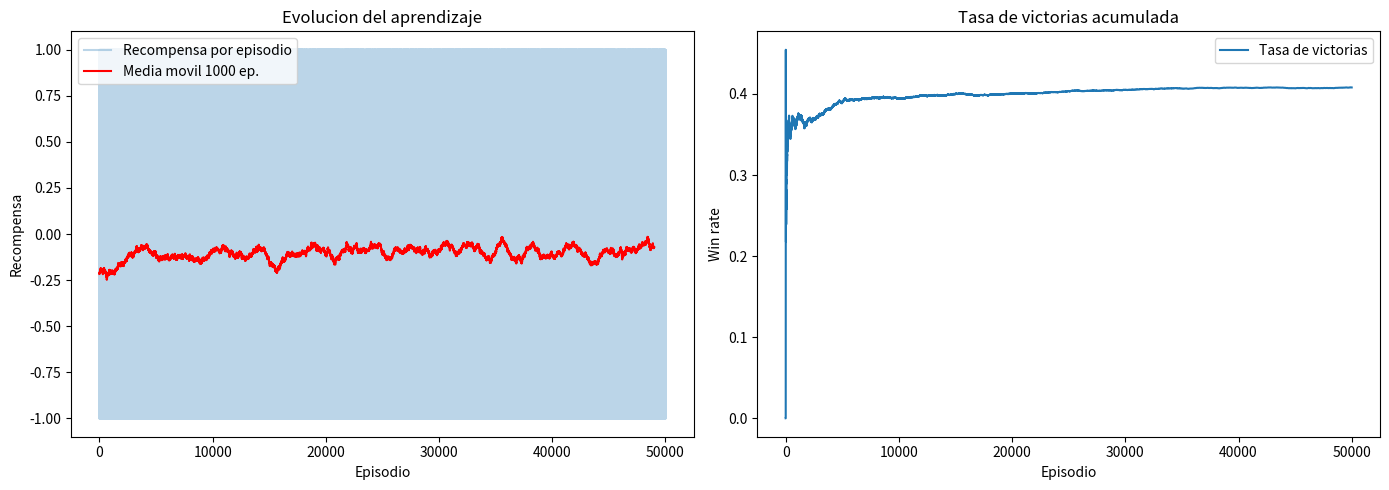

This chart was generated by the following Python code:
import numpy as np
import matplotlib.pyplot as plt

np.random.seed(42)

def crear_entorno():
    return {
        'jugador': [min(10, np.random.randint(1, 14)) for _ in range(2)],
        'crupier': [min(10, np.random.randint(1, 14)) for _ in range(2)],
    }


def valor_mano(mano):
    total = sum(mano)
    ases = mano.count(1)
    while total + 10 <= 21 and ases > 0:
        total += 10
        ases -= 1
    return total


def as_utilizable(mano):
    return 1 if (1 in mano and valor_mano(mano) <= 11) else 0


def observacion(estado):
    return (valor_mano(estado['jugador']), estado['crupier'][0], as_utilizable(estado['jugador']))


def paso(estado, accion):
    if accion == 1:
        estado['jugador'].append(min(10, np.random.randint(1, 14)))
        if valor_mano(estado['jugador']) > 21:
            return observacion(estado), -1.0, True

    while valor_mano(estado['crupier']) < 17:
        estado['crupier'].append(min(10, np.random.randint(1, 14)))

    pv = valor_mano(estado['jugador'])
    dv = valor_mano(estado['crupier'])

    if dv > 21 or pv > dv:
        reward = 1.0
    elif pv == dv:
        reward = 0.0
    else:
        reward = -1.0

    return observacion(estado), reward, True


def reset():
    estado = crear_entorno()
    return estado, observacion(estado)

def entrenar(episodios=50000, lr=0.1, gamma=0.95, eps=1.0, eps_min=0.01, eps_decay=0.999):
    Q, rewards, wins = {}, [], 0

    for ep in range(episodios):
        estado, obs = reset()
        done = False
        total_reward = 0

        while not done:
            if obs not in Q:
                Q[obs] = np.zeros(2)
            if np.random.random() < eps:
                acc = np.random.randint(0, 2)
            else:
                acc = int(np.argmax(Q[obs]))

            obs_sig, reward, done = paso(estado, acc)
            if obs_sig not in Q:
                Q[obs_sig] = np.zeros(2)

            objetivo = reward
            if not done:
                objetivo += gamma * np.max(Q[obs_sig])
            Q[obs][acc] += lr * (objetivo - Q[obs][acc])

            obs = obs_sig
            total_reward += reward

        eps = max(eps_min, eps * eps_decay)
        rewards.append(total_reward)
        if total_reward > 0:
            wins += 1

        if (ep + 1) % 10000 == 0:
            avg = np.mean(rewards[-1000:])
            wr = wins / (ep + 1)
            print(f'Ep {ep+1}: reward={avg:.3f}, win_rate={wr:.3f}, estados={len(Q)}')

    return Q, rewards

print('=== ENTRENANDO VEiumTUM CON Q-LEARNING ===')
Q, rewards = entrenar(episodios=50000)

def evaluar(Q, episodios=10000):
    wins = draws = losses = 0
    for _ in range(episodios):
        estado, obs = reset()
        while True:
            if obs not in Q:
                Q[obs] = np.zeros(2)
            acc = int(np.argmax(Q[obs]))
            obs, reward, done = paso(estado, acc)
            if done:
                if reward > 0:
                    wins += 1
                elif reward == 0:
                    draws += 1
                else:
                    losses += 1
                break

    print(f'\nEvaluacion ({episodios} episodios):')
    print(f'  Victorias: {wins} ({100*wins/episodios:.1f}%)')
    print(f'  Empates:   {draws} ({100*draws/episodios:.1f}%)')
    print(f'  Derrotas:  {losses} ({100*losses/episodios:.1f}%)')

evaluar(Q)

plt.figure(figsize=(14, 5))

plt.subplot(1, 2, 1)
plt.plot(rewards, alpha=0.3, label='Recompensa por episodio')
N = 1000
cumsum = np.cumsum(rewards)
avg = (cumsum[N-1:] - cumsum[:-N+1]) / N
plt.plot(avg, color='red', label=f'Media movil {N} ep.')
plt.xlabel('Episodio')
plt.ylabel('Recompensa')
plt.legend()
plt.title('Evolucion del aprendizaje')

plt.subplot(1, 2, 2)
acum_wins = np.cumsum(np.array(rewards) > 0)
win_rates = acum_wins / np.arange(1, len(rewards) + 1)
plt.plot(win_rates, label='Tasa de victorias')
plt.xlabel('Episodio')
plt.ylabel('Win rate')
plt.legend()
plt.title('Tasa de victorias acumulada')

plt.tight_layout()
plt.savefig('veiumtum_learning.png')
plt.show()

def jugar_mano(Q):
    estado, obs = reset()
    print(f'\nTus cartas: {estado["jugador"]} (suma={valor_mano(estado["jugador"])})')
    print(f'Crupier muestra: {estado["crupier"][0]}')

    done = False
    while not done:
        if obs not in Q:
            Q[obs] = np.zeros(2)
        acc = int(np.argmax(Q[obs]))
        print(f'Agente decide: {"PEDIR" if acc == 1 else "PLANTARSE"}')
        obs, reward, done = paso(estado, acc)
        if not done or acc == 1:
            print(f'  Tus cartas: {estado["jugador"]} (suma={valor_mano(estado["jugador"])})')

    print(f'\nResultado final:')
    print(f'  Tus cartas: {estado["jugador"]} (suma={valor_mano(estado["jugador"])})')
    print(f'  Crupier:    {estado["crupier"]} (suma={valor_mano(estado["crupier"])})')
    if reward > 0:
        print('  >>> GANASTE!')
    elif reward == 0:
        print('  >>> EMPATE!')
    else:
        print('  >>> PERDISTE!')

jugar_mano(Q)
